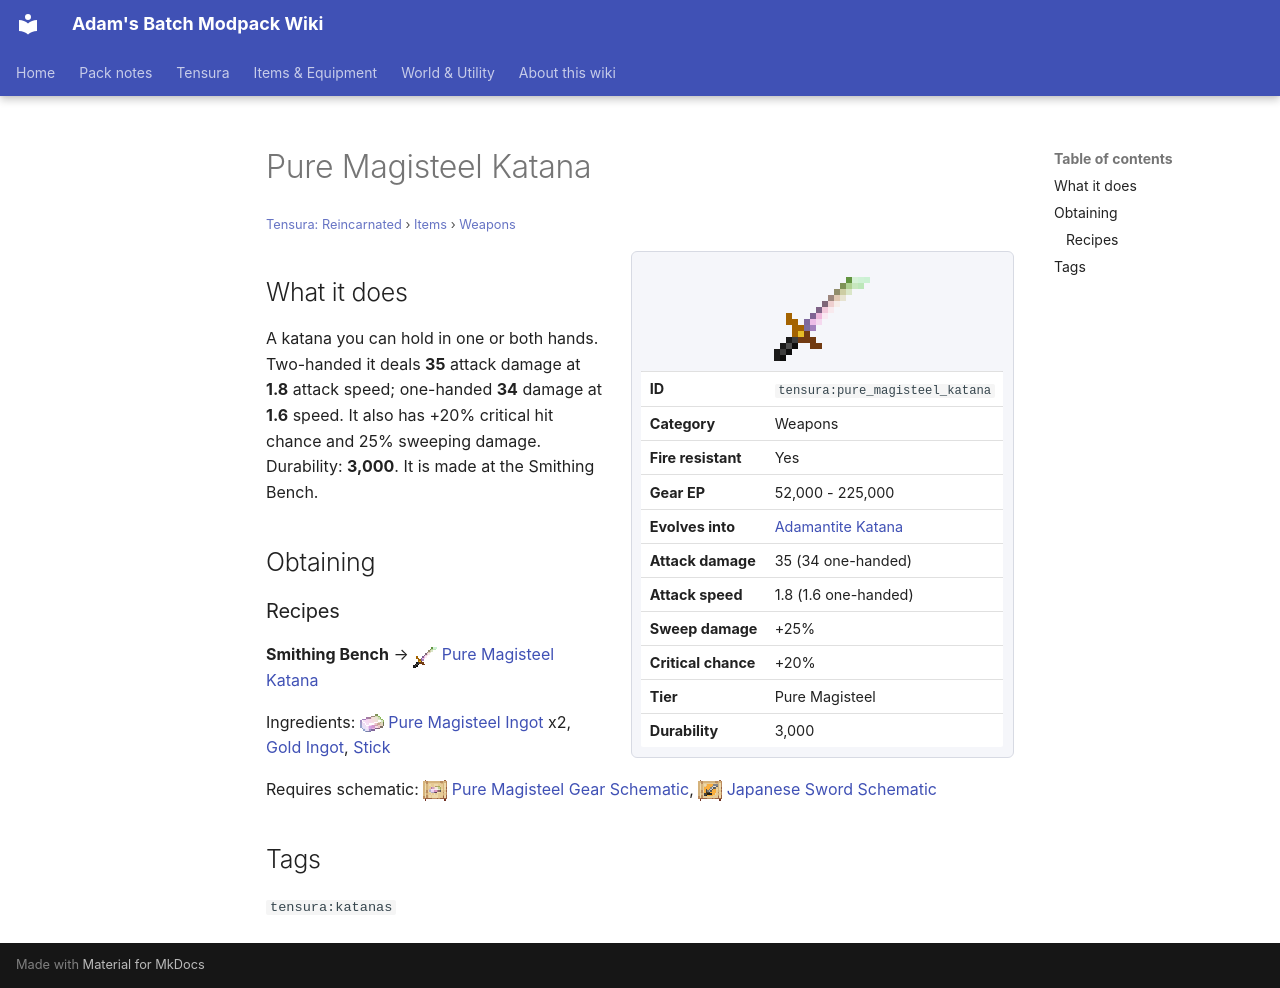

repository: Proteus-Nell/Adams-Batch-MC-Modpack-Wiki · page: tensura-reincarnated/items/weapons/pure-magisteel-katana/index.html · generator: mkdocs

# Pure Magisteel Katana

<small>[Tensura: Reincarnated](../../index.md) &rsaquo; [Items](../index.md) &rsaquo; [Weapons](index.md)</small>

<div class="infobox" markdown>

![Pure Magisteel Katana](../../../assets/icons/tensura/item/pure_magisteel_katana.png)

| | |
|---|---|
| **ID** | `tensura:pure_magisteel_katana` |
| **Category** | Weapons |
| **Fire resistant** | Yes |
| **Gear EP** | 52,000 - 225,000 |
| **Evolves into** | [Adamantite Katana](adamantite-katana.md) |
| **Attack damage** | 35 (34 one-handed) |
| **Attack speed** | 1.8 (1.6 one-handed) |
| **Sweep damage** | +25% |
| **Critical chance** | +20% |
| **Tier** | Pure Magisteel |
| **Durability** | 3,000 |

</div>

## What it does

A katana you can hold in one or both hands. Two-handed it deals **35** attack damage at **1.8** attack speed; one-handed **34** damage at **1.6** speed. It also has +20% critical hit chance and 25% sweeping damage. Durability: **3,000**. It is made at the Smithing Bench.

## Obtaining

### Recipes

**Smithing Bench** &rarr; ![](../../../assets/icons/tensura/item/pure_magisteel_katana.png) [Pure Magisteel Katana](pure-magisteel-katana.md)

Ingredients: ![](../../../assets/icons/tensura/item/pure_magisteel_ingot.png) [Pure Magisteel Ingot](../materials/pure-magisteel-ingot.md) x2,  [Gold Ingot](https://minecraft.wiki/w/Gold_Ingot),  [Stick](https://minecraft.wiki/w/Stick)

Requires schematic: ![](../../../assets/icons/tensura/item/pure_magisteel_gear_schematic.png) [Pure Magisteel Gear Schematic](../schematics/pure-magisteel-gear-schematic.md), ![](../../../assets/icons/tensura/item/japanese_sword_schematic.png) [Japanese Sword Schematic](../schematics/japanese-sword-schematic.md)

## Tags

`tensura:katanas`
